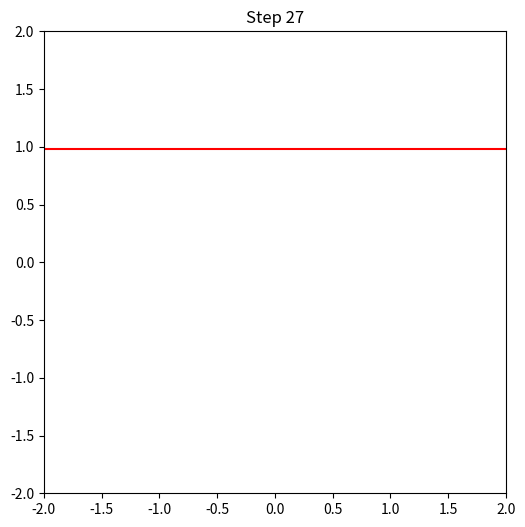

Write the Python code that produced this figure.
# Will be formulating my own implemination of the basic level set method on a
# sqaure grid with the goal of implimenting a simple 2 phase problem of one
# phase moving bottom to top towards another

import numpy as np
import matplotlib.pyplot as plt
from matplotlib.lines import Line2D
import matplotlib.animation as animation

def two_phase_level_set_evolution(F=1,t_final=1 ):
    # 1. Grid setup
    N = 100
    L = 2.0
    x = np.linspace(-L, L, N)
    y = np.linspace(-L, L, N)
    X, Y = np.meshgrid(x, y)

    dx = x[1] - x[0]

    # Signed Distance Function for this problem is just distance from x-axis
    phi = Y

    # F = 1  by default. Velocity will be constant and in the vertical direction
    t_final = 1 # amount of time to run the sim for
    dt = (0.9*dx/F)  # CLF condition, set alpha = 0.9
    num_steps = int(t_final/dt)

    # Want to make an animation of the level set traveling
    phi_history = [phi.copy()]  # store every step's phi for the animation


    #Start of Numerics
    for step in range(num_steps):
        phi_x_fwd = (np.roll(phi, -1, axis=1) - phi) / dx # not needed in this case since the velocity in
        phi_x_bwd = (phi - np.roll(phi,  1, axis=1)) / dx # horizontal direction is zero.
        phi_y_fwd = (np.roll(phi, -1, axis=0) - phi) / dx
        phi_y_bwd = (phi - np.roll(phi,  1, axis=0)) / dx

        # upwind differencing
        if F == 0:
            break # no movement throughout simulation, phi stays the same
        elif F > 0:
            gradient_phi_magnitude = phi_y_bwd
        else: # F < 0
            gradient_phi_magnitude = phi_y_fwd


        # Update phi with new values
        phi = phi - dt * F * gradient_phi_magnitude
        phi[0, :]  = phi[1, :]    # bottom row - just copy its only valid neighbor bc roll is wrong
        phi[-1, :] = phi[-2, :]   # top row same

        phi_history.append(phi.copy()) # save a snapshot after each step

        # --- Now build the animation from the saved snapshots ---
    fig, ax = plt.subplots(figsize=(6, 6))
    ax.set_xlim(X.min(), X.max())
    ax.set_ylim(Y.min(), Y.max())
    ax.set_aspect('equal')

    def update(frame):
        ax.clear()
        ax.set_xlim(X.min(), X.max())
        ax.set_ylim(Y.min(), Y.max())
        ax.set_aspect('equal')
        ax.set_title(f"Step {frame}")
        ax.contour(X, Y, phi_history[frame], levels=[0], colors='red')

    ani = animation.FuncAnimation(fig, update, frames=len(phi_history), interval=50)

    # Save as gif (needs pillow) or mp4 (needs ffmpeg)
    ani.save("level_set_evolution.gif", writer='pillow', fps=5)
    plt.show()

if __name__ == "__main__":
    two_phase_level_set_evolution()
